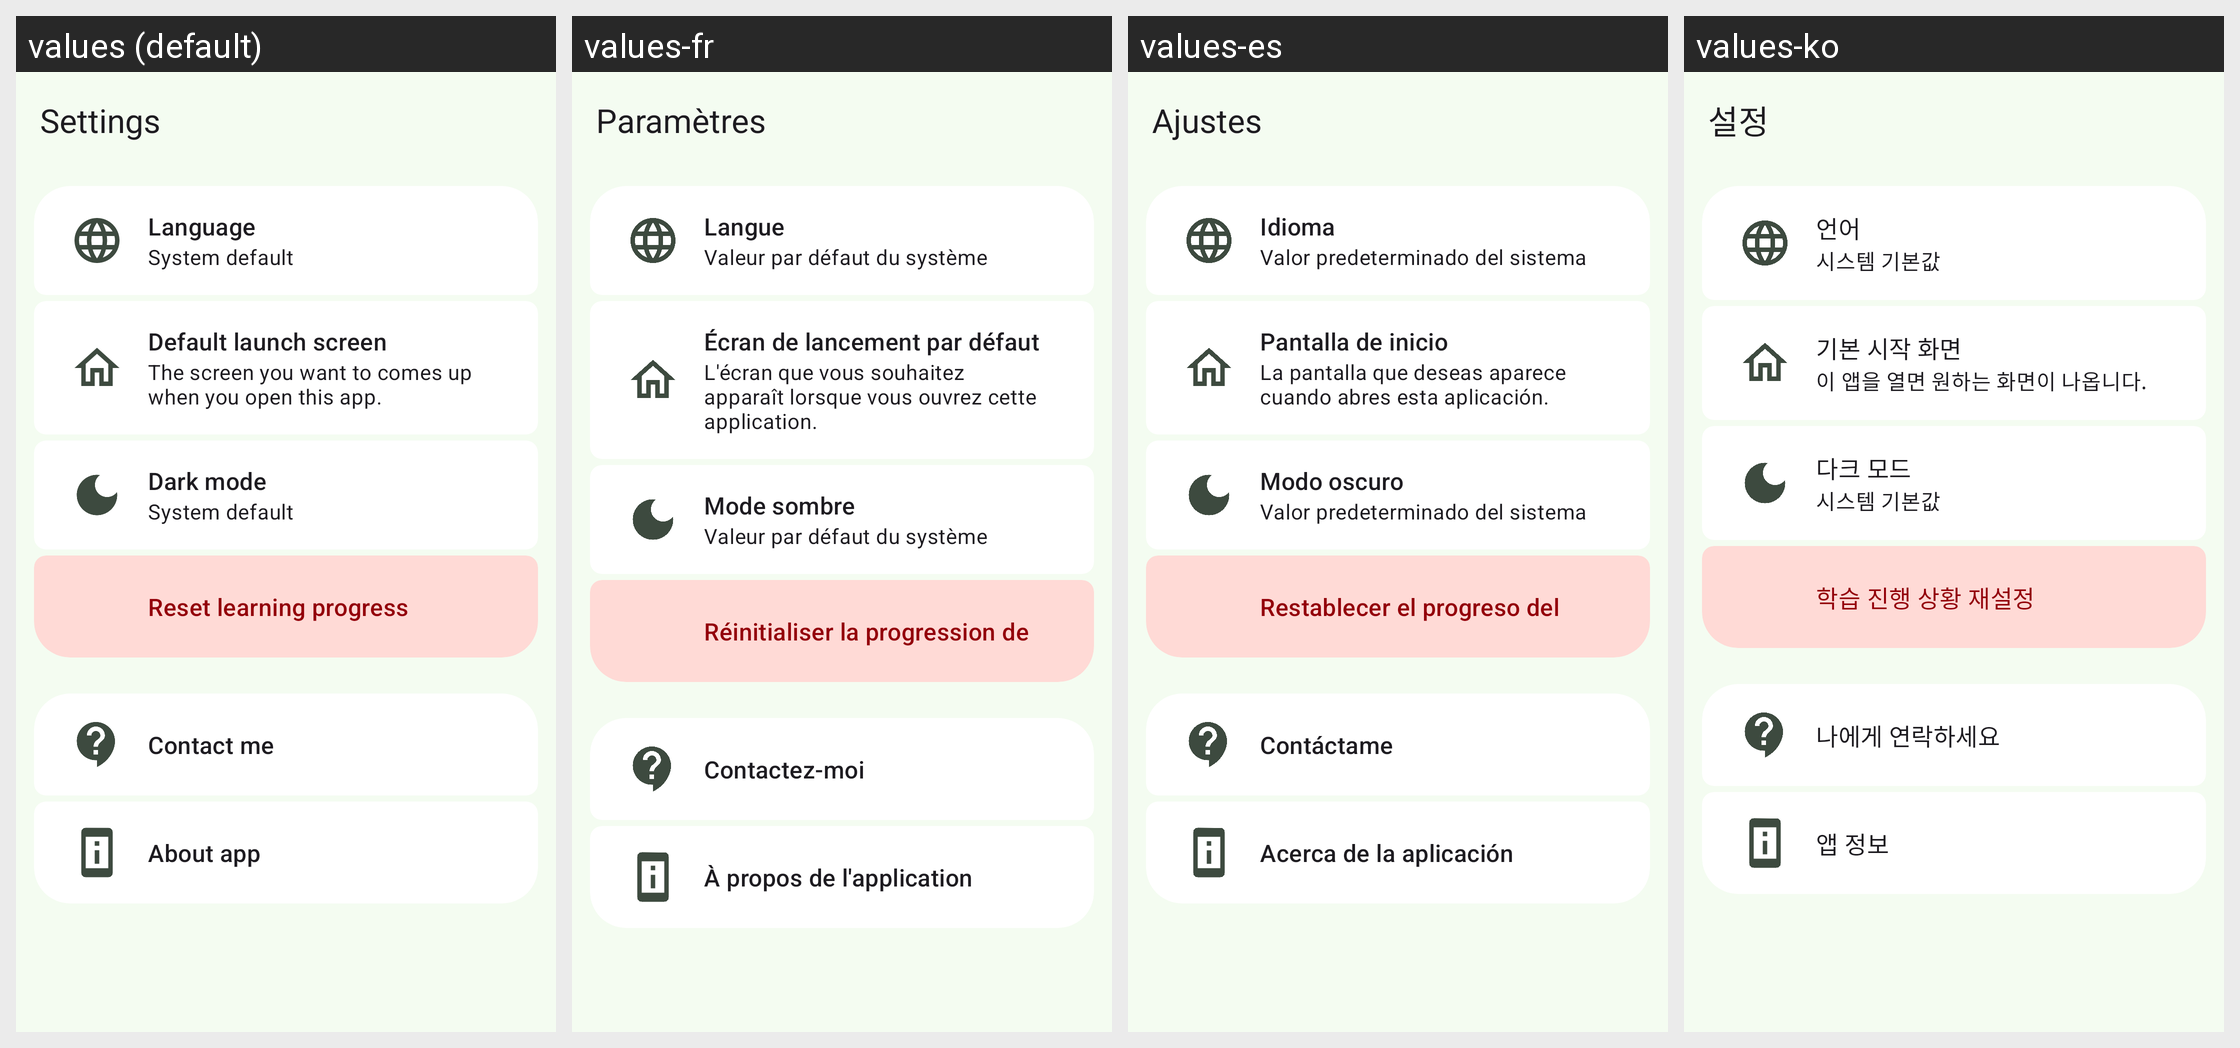

Here is an Android app screen in its default locale and in the app's own translations. Write out the translated-string differences for the strings that appear on this screen.
Android screen res/layout/fragment_settings.xml rendered under 4 locales, left to right: values (default), values-fr, values-es, values-ko. Device: Nexus 5 (rendered at 1080×1920; each locale shown at half size, 540×960, under a caption strip naming it); theme Theme.RegExLearn.
Other locales in the repository, not shown: values-ar, values-de, values-fa, values-it, values-ko-rKR, values-ru.
Strings drawn on this screen, with the default value and each locale's value (text and hints the layout hard-codes, and strings that could not be matched under every locale, appear in the picture but are not listed):

settings
  values: Settings
  values-fr: Paramètres
  values-es: Ajustes
  values-ko: 설정

language
  values: Language
  values-fr: Langue
  values-es: Idioma
  values-ko: 언어

system_default
  values: System default
  values-fr: Valeur par défaut du système
  values-es: Valor predeterminado del sistema
  values-ko: 시스템 기본값

default_launch_screen
  values: Default launch screen
  values-fr: Écran de lancement par défaut
  values-es: Pantalla de inicio predeterminada
  values-ko: 기본 시작 화면

description_settings_item_default_fragment
  values: The screen you want to comes up when you open this app.
  values-fr: L'écran que vous souhaitez apparaît lorsque vous ouvrez cette application.
  values-es: La pantalla que deseas aparece cuando abres esta aplicación.
  values-ko: 이 앱을 열면 원하는 화면이 나옵니다.

dark_mode
  values: Dark mode
  values-fr: Mode sombre
  values-es: Modo oscuro
  values-ko: 다크 모드

reset_learning_progress
  values: Reset learning progress
  values-fr: Réinitialiser la progression de l'apprentissage
  values-es: Restablecer el progreso del aprendizaje
  values-ko: 학습 진행 상황 재설정

contact_me
  values: Contact me
  values-fr: Contactez-moi
  values-es: Contáctame
  values-ko: 나에게 연락하세요

about_app
  values: About app
  values-fr: À propos de l'application
  values-es: Acerca de la aplicación
  values-ko: 앱 정보
